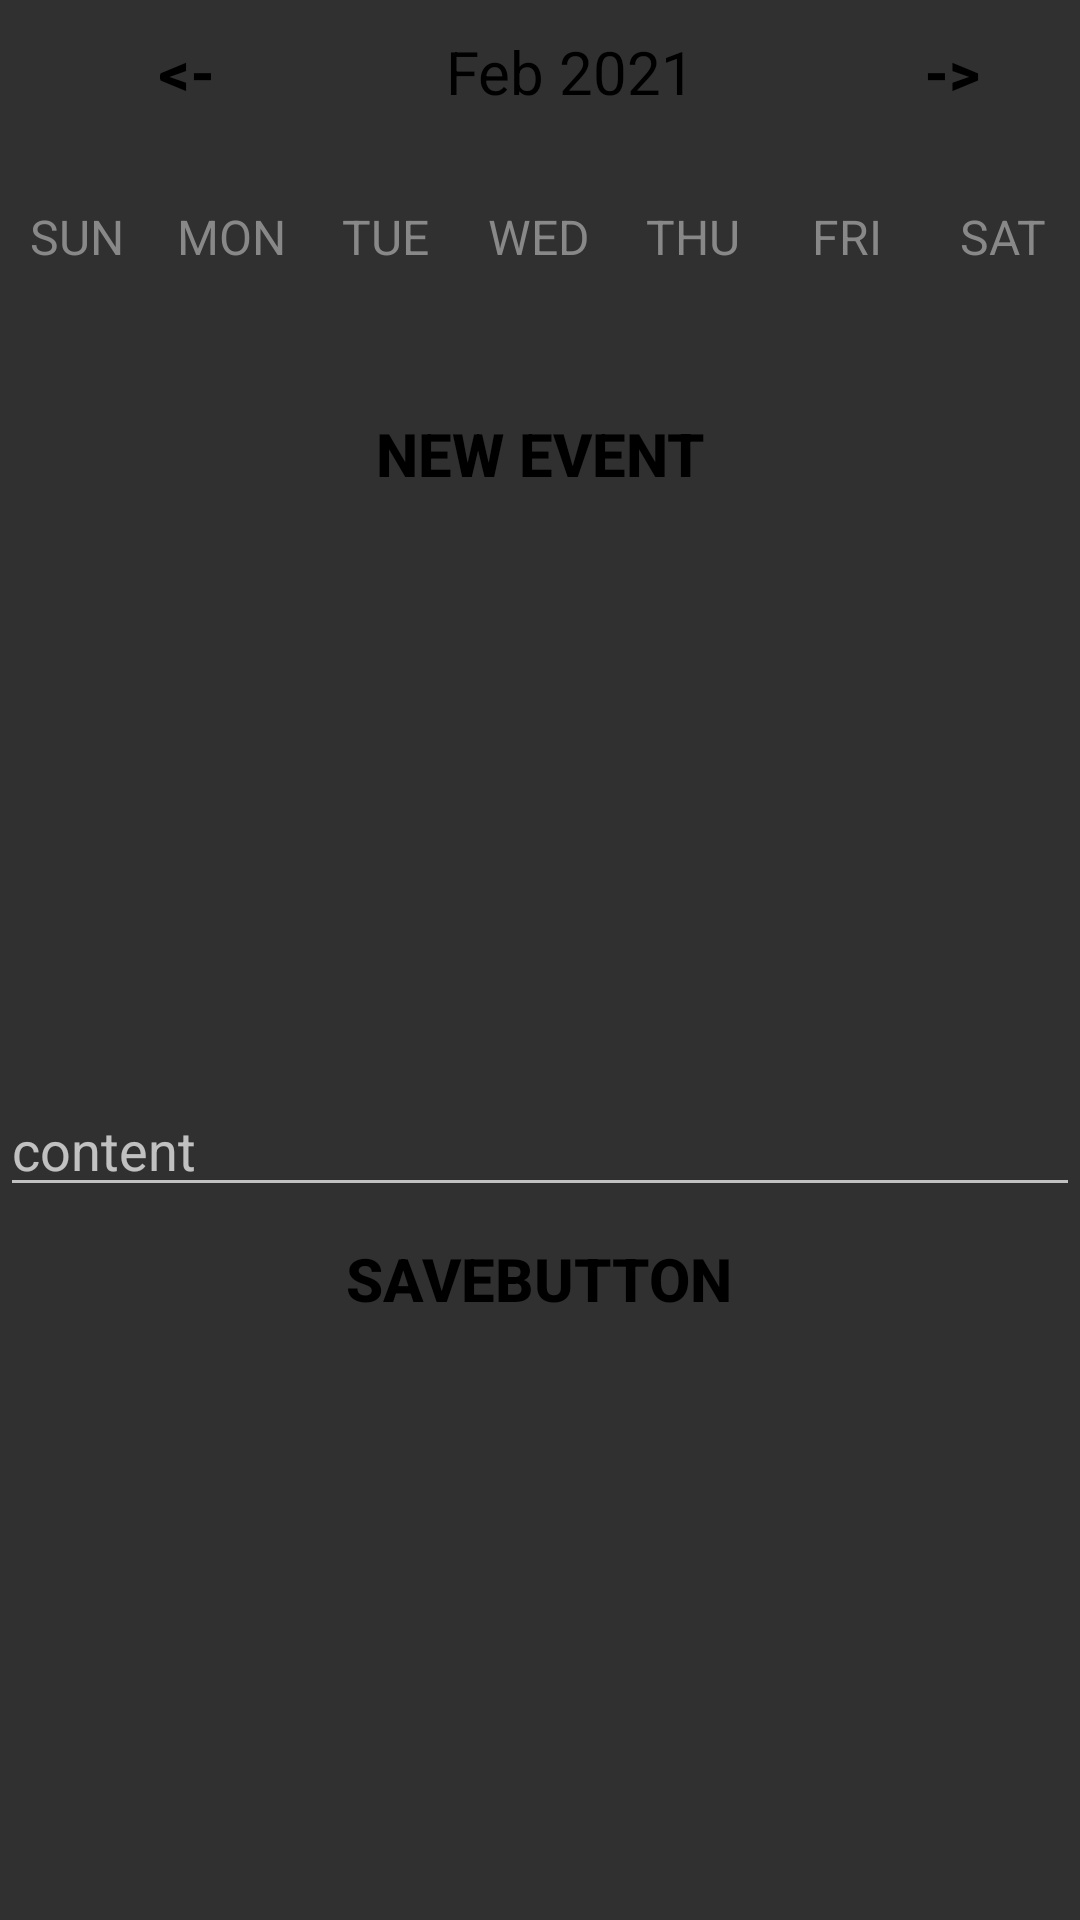

The Android layout XML behind this screen, and the referenced resources:
<!-- AndroidManifest.xml: application theme Theme.CalenderApp -->
<!-- res/layout/activity_weekly_view.xml -->
<?xml version="1.0" encoding="utf-8"?>
<LinearLayout xmlns:android="http://schemas.android.com/apk/res/android"
    xmlns:app="http://schemas.android.com/apk/res-auto"
    xmlns:tools="http://schemas.android.com/tools"
    android:layout_width="match_parent"
    android:layout_height="match_parent"
    android:orientation="vertical"
    tools:context=".WeekViewActivity">

    <LinearLayout
        android:layout_width="match_parent"
        android:layout_height="wrap_content"
        android:orientation="horizontal"
        android:layout_marginBottom="20dp"
        android:layout_marginStart="20dp">

        <Button
            android:layout_width="0dp"
            android:layout_height="wrap_content"
            android:layout_weight="1"
            android:text="@string/back"
            android:textColor="@color/black"
            android:background="@null"
            android:textStyle="bold"
            android:onClick="previousWeekAction"
            android:textSize="20sp"/>


        <TextView
            android:id="@+id/monthYearTV"
            android:layout_width="0dp"
            android:layout_weight="2"
            android:layout_height="wrap_content"
            android:text="Feb 2021"
            android:textColor="@color/black"
            android:textSize="20sp"
            android:textAlignment="center"
            app:layout_constraintBottom_toBottomOf="parent"
            app:layout_constraintEnd_toEndOf="parent"
            app:layout_constraintStart_toStartOf="parent"
            app:layout_constraintTop_toTopOf="parent" />

        <Button
            android:layout_width="0dp"
            android:layout_height="wrap_content"
            android:layout_weight="1"
            android:text="@string/forward"
            android:textColor="@color/black"
            android:background="@null"
            android:textStyle="bold"
            android:onClick="nextWeekAction"
            android:textSize="20sp"/>

    </LinearLayout>

    <LinearLayout
        android:layout_width="match_parent"
        android:layout_height="wrap_content"
        android:orientation="horizontal">

        <TextView
            android:layout_width="0dp"
            android:layout_height="wrap_content"
            android:layout_weight="1"
            android:text="SUN"
            android:textColor="@color/gray"
            android:textAlignment="center"
            android:textSize="16sp"/>

        <TextView
            android:layout_width="0dp"
            android:layout_height="wrap_content"
            android:layout_weight="1"
            android:text="MON"
            android:textColor="@color/gray"
            android:textAlignment="center"
            android:textSize="16sp"/>

        <TextView
            android:layout_width="0dp"
            android:layout_height="wrap_content"
            android:layout_weight="1"
            android:text="TUE"
            android:textColor="@color/gray"
            android:textAlignment="center"
            android:textSize="16sp"/>

        <TextView
            android:layout_width="0dp"
            android:layout_height="wrap_content"
            android:layout_weight="1"
            android:text="WED"
            android:textColor="@color/gray"
            android:textAlignment="center"
            android:textSize="16sp"/>

        <TextView
            android:layout_width="0dp"
            android:layout_height="wrap_content"
            android:layout_weight="1"
            android:text="THU"
            android:textColor="@color/gray"
            android:textAlignment="center"
            android:textSize="16sp"/>

        <TextView
            android:layout_width="0dp"
            android:layout_height="wrap_content"
            android:layout_weight="1"
            android:text="FRI"
            android:textColor="@color/gray"
            android:textAlignment="center"
            android:textSize="16sp"/>

        <TextView
            android:layout_width="0dp"
            android:layout_height="wrap_content"
            android:layout_weight="1"
            android:text="SAT"
            android:textColor="@color/gray"
            android:textAlignment="center"
            android:textSize="16sp"/>


    </LinearLayout>

    <androidx.recyclerview.widget.RecyclerView
        android:id="@+id/calendarRecyclerview"
        android:layout_width="match_parent"
        android:layout_height="0dp"
        android:layout_weight="1"/>


    <Button
        android:layout_width="wrap_content"
        android:layout_height="wrap_content"
        android:text="New Event"
        android:textColor="@color/black"
        android:background="@null"
        android:textStyle="bold"
        android:onClick="newEventAction"
        android:layout_gravity="center"
        android:textSize="20sp"/>

    <ListView
        android:id="@+id/eventListView"
        android:layout_width="match_parent"
        android:layout_height="0dp"
        android:layout_weight="5"/>

    <EditText
        android:id="@+id/edit_event"
        android:layout_width="match_parent"
        android:layout_height="0dp"
        android:layout_weight="1"
        android:hint="content"/>

    <Button
        android:id="@+id/btn_save"
        android:layout_width="wrap_content"
        android:layout_height="wrap_content"
        android:text="saveButton"
        android:textColor="@color/black"
        android:background="@null"
        android:textStyle="bold"
        android:onClick="addRecyclerview"
        android:layout_gravity="center"
        android:textSize="20sp"/>


    <androidx.recyclerview.widget.RecyclerView
        android:id="@+id/weekRecyclerview"
        android:layout_width="match_parent"
        android:layout_height="0dp"
        android:layout_weight="5"/>
</LinearLayout>
<!-- resources referenced by this layout -->
<resources>
  <color name="black">#FF000000</color>
  <color name="gray">#888</color>
  <string name="back">&lt;-</string>
  <string name="forward">-&gt;</string>
  <style name="Theme.CalenderApp" parent="Theme.Design.NoActionBar">
      </style>
</resources>
